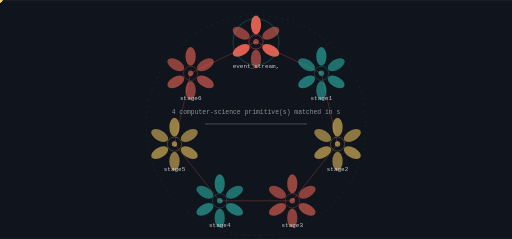
t = 0.00 s
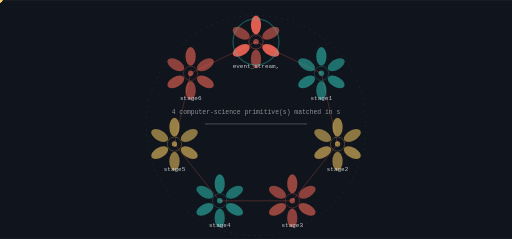
t = 1.41 s
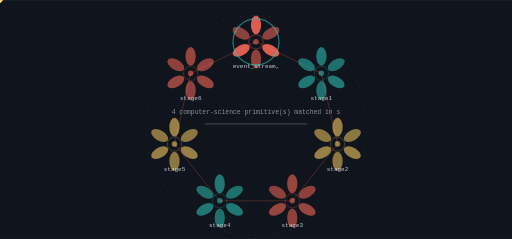
t = 3.36 s
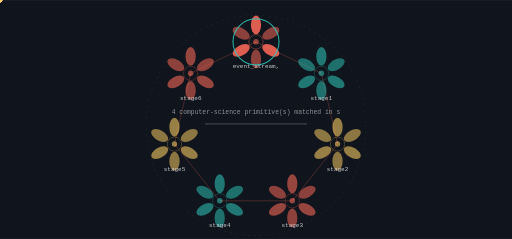
t = 4.95 s
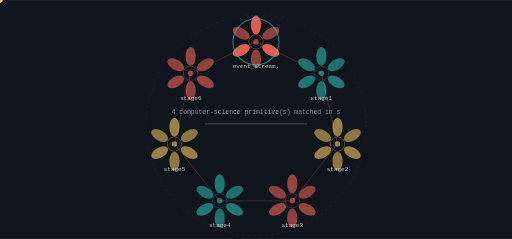
t = 6.72 s
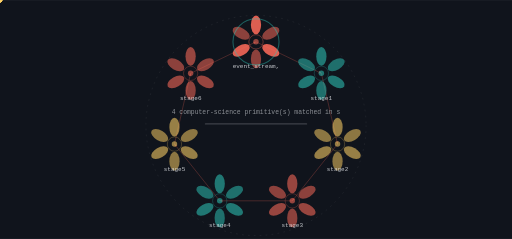
t = 8.31 s

The animated SVG that drew these frames (rendered in a browser with its animation timeline set to each time). Animation: 15 SMIL elements (animate=1,animateTransform=14); frames cover the first 8.31 s, repeats indefinitely.

<svg xmlns="http://www.w3.org/2000/svg" viewBox="0 0 1200 560" width="1200" height="560" role="img" aria-label="redwoud state machine">
<title>redwoud state machine</title>
<rect width="1200" height="560" fill="#10141c"/>
<defs><linearGradient id="gs" x1="0" y1="0" x2="1" y2="1"><stop offset="0%" stop-color="#ff6b5a"/><stop offset="100%" stop-color="#2ec4b6"/></linearGradient></defs><circle cx="600.00" cy="294.00" r="258.00" fill="none" stroke="rgba(242,245,249,0.140)" stroke-width="1.00" opacity="1.00" stroke-dasharray="4 10"/><line x1="600.00" y1="98.00" x2="753.24" y2="171.80" stroke="rgba(255,107,90,0.500)" stroke-width="2.00" opacity="0.55"/><polygon points="753.24,171.80 748.76,165.42 745.46,172.27" fill="rgba(255,107,90,0.500)" opacity="0.55"/><g opacity="0.9"><circle cx="0.00" cy="0.00" r="5.50" fill="#ffd166" opacity="1.00"/><animateTransform attributeName="transform" type="translate" values="600.00,98.00 753.24,171.80" dur="4.95s" begin="0.0s" repeatCount="indefinite" /><animateTransform attributeName="transform" type="translate" values="753.24,171.80 600.00,98.00" dur="4.95s" begin="2.475s" repeatCount="indefinite" /></g><line x1="753.24" y1="171.80" x2="791.09" y2="337.61" stroke="rgba(255,107,90,0.500)" stroke-width="2.00" opacity="0.55"/><polygon points="791.09,337.61 793.28,330.14 785.87,331.83" fill="rgba(255,107,90,0.500)" opacity="0.55"/><g opacity="0.9"><circle cx="0.00" cy="0.00" r="5.50" fill="#ffd166" opacity="1.00"/><animateTransform attributeName="transform" type="translate" values="753.24,171.80 791.09,337.61" dur="4.95s" begin="0.7071428571428572s" repeatCount="indefinite" /><animateTransform attributeName="transform" type="translate" values="791.09,337.61 753.24,171.80" dur="4.95s" begin="3.1821428571428574s" repeatCount="indefinite" /></g><line x1="791.09" y1="337.61" x2="685.04" y2="470.59" stroke="rgba(255,107,90,0.500)" stroke-width="2.00" opacity="0.55"/><polygon points="685.04,470.59 692.25,467.64 686.31,462.90" fill="rgba(255,107,90,0.500)" opacity="0.55"/><g opacity="0.9"><circle cx="0.00" cy="0.00" r="5.50" fill="#ffd166" opacity="1.00"/><animateTransform attributeName="transform" type="translate" values="791.09,337.61 685.04,470.59" dur="4.95s" begin="1.4142857142857144s" repeatCount="indefinite" /><animateTransform attributeName="transform" type="translate" values="685.04,470.59 791.09,337.61" dur="4.95s" begin="3.8892857142857142s" repeatCount="indefinite" /></g><line x1="685.04" y1="470.59" x2="514.96" y2="470.59" stroke="rgba(255,107,90,0.500)" stroke-width="2.00" opacity="0.55"/><polygon points="514.96,470.59 521.76,474.39 521.76,466.79" fill="rgba(255,107,90,0.500)" opacity="0.55"/><g opacity="0.9"><circle cx="0.00" cy="0.00" r="5.50" fill="#ffd166" opacity="1.00"/><animateTransform attributeName="transform" type="translate" values="685.04,470.59 514.96,470.59" dur="4.95s" begin="2.1214285714285714s" repeatCount="indefinite" /><animateTransform attributeName="transform" type="translate" values="514.96,470.59 685.04,470.59" dur="4.95s" begin="4.5964285714285715s" repeatCount="indefinite" /></g><line x1="514.96" y1="470.59" x2="408.91" y2="337.61" stroke="rgba(255,107,90,0.500)" stroke-width="2.00" opacity="0.55"/><polygon points="408.91,337.61 410.18,345.30 416.12,340.56" fill="rgba(255,107,90,0.500)" opacity="0.55"/><g opacity="0.9"><circle cx="0.00" cy="0.00" r="5.50" fill="#ffd166" opacity="1.00"/><animateTransform attributeName="transform" type="translate" values="514.96,470.59 408.91,337.61" dur="4.95s" begin="2.8285714285714287s" repeatCount="indefinite" /><animateTransform attributeName="transform" type="translate" values="408.91,337.61 514.96,470.59" dur="4.95s" begin="5.303571428571429s" repeatCount="indefinite" /></g><line x1="408.91" y1="337.61" x2="446.76" y2="171.80" stroke="rgba(255,107,90,0.500)" stroke-width="2.00" opacity="0.55"/><polygon points="446.76,171.80 441.54,177.58 448.95,179.27" fill="rgba(255,107,90,0.500)" opacity="0.55"/><g opacity="0.9"><circle cx="0.00" cy="0.00" r="5.50" fill="#ffd166" opacity="1.00"/><animateTransform attributeName="transform" type="translate" values="408.91,337.61 446.76,171.80" dur="4.95s" begin="3.535714285714286s" repeatCount="indefinite" /><animateTransform attributeName="transform" type="translate" values="446.76,171.80 408.91,337.61" dur="4.95s" begin="6.010714285714286s" repeatCount="indefinite" /></g><line x1="446.76" y1="171.80" x2="600.00" y2="98.00" stroke="rgba(255,107,90,0.500)" stroke-width="2.00" opacity="0.55"/><polygon points="600.00,98.00 592.22,97.53 595.52,104.37" fill="rgba(255,107,90,0.500)" opacity="0.55"/><g opacity="0.9"><circle cx="0.00" cy="0.00" r="5.50" fill="#ffd166" opacity="1.00"/><animateTransform attributeName="transform" type="translate" values="446.76,171.80 600.00,98.00" dur="4.95s" begin="4.242857142857143s" repeatCount="indefinite" /><animateTransform attributeName="transform" type="translate" values="600.00,98.00 446.76,171.80" dur="4.95s" begin="6.717857142857143s" repeatCount="indefinite" /></g><ellipse cx="600.00" cy="58.00" rx="12.00" ry="22.00" fill="rgba(255,107,90,0.900)" opacity="0.95" transform="rotate(0.0 600.00 58.00)"/><ellipse cx="634.64" cy="78.00" rx="12.00" ry="22.00" fill="rgba(255,107,90,0.550)" opacity="0.95" transform="rotate(60.0 634.64 78.00)"/><ellipse cx="634.64" cy="118.00" rx="12.00" ry="22.00" fill="rgba(255,107,90,0.900)" opacity="0.95" transform="rotate(120.0 634.64 118.00)"/><ellipse cx="600.00" cy="138.00" rx="12.00" ry="22.00" fill="rgba(255,107,90,0.550)" opacity="0.95" transform="rotate(180.0 600.00 138.00)"/><ellipse cx="565.36" cy="118.00" rx="12.00" ry="22.00" fill="rgba(255,107,90,0.900)" opacity="0.95" transform="rotate(240.0 565.36 118.00)"/><ellipse cx="565.36" cy="78.00" rx="12.00" ry="22.00" fill="rgba(255,107,90,0.550)" opacity="0.95" transform="rotate(300.0 565.36 78.00)"/><circle cx="600.00" cy="98.00" r="16.80" fill="none" stroke="rgba(255,107,90,0.900)" stroke-width="1.40" opacity="0.66"/><circle cx="600.00" cy="98.00" r="6.40" fill="rgba(255,107,90,0.550)" opacity="1.00"/><text x="600" y="160" font-family="ui-monospace,Menlo,monospace" font-size="14" fill="rgba(242,245,249,0.800)" text-anchor="middle">event_stream, </text><g><circle cx="600.00" cy="98.00" r="54.00" fill="none" stroke="#2ec4b6" stroke-width="2.40" opacity="0.90"/><animate attributeName="opacity" values="0.25;1.0;0.25" dur="9.9s" begin="0.0s" repeatCount="indefinite" /></g><ellipse cx="753.24" cy="131.80" rx="12.00" ry="22.00" fill="rgba(46,196,182,0.600)" opacity="0.95" transform="rotate(0.0 753.24 131.80)"/><ellipse cx="787.88" cy="151.80" rx="12.00" ry="22.00" fill="rgba(46,196,182,0.550)" opacity="0.95" transform="rotate(60.0 787.88 151.80)"/><ellipse cx="787.88" cy="191.80" rx="12.00" ry="22.00" fill="rgba(46,196,182,0.600)" opacity="0.95" transform="rotate(120.0 787.88 191.80)"/><ellipse cx="753.24" cy="211.80" rx="12.00" ry="22.00" fill="rgba(46,196,182,0.550)" opacity="0.95" transform="rotate(180.0 753.24 211.80)"/><ellipse cx="718.60" cy="191.80" rx="12.00" ry="22.00" fill="rgba(46,196,182,0.600)" opacity="0.95" transform="rotate(240.0 718.60 191.80)"/><ellipse cx="718.60" cy="151.80" rx="12.00" ry="22.00" fill="rgba(46,196,182,0.550)" opacity="0.95" transform="rotate(300.0 718.60 151.80)"/><circle cx="753.24" cy="171.80" r="16.80" fill="none" stroke="rgba(46,196,182,0.600)" stroke-width="1.40" opacity="0.66"/><circle cx="753.24" cy="171.80" r="6.40" fill="rgba(46,196,182,0.550)" opacity="1.00"/><text x="753" y="234" font-family="ui-monospace,Menlo,monospace" font-size="14" fill="rgba(242,245,249,0.800)" text-anchor="middle">stage1</text><ellipse cx="791.09" cy="297.61" rx="12.00" ry="22.00" fill="rgba(255,209,102,0.600)" opacity="0.95" transform="rotate(0.0 791.09 297.61)"/><ellipse cx="825.73" cy="317.61" rx="12.00" ry="22.00" fill="rgba(255,209,102,0.550)" opacity="0.95" transform="rotate(60.0 825.73 317.61)"/><ellipse cx="825.73" cy="357.61" rx="12.00" ry="22.00" fill="rgba(255,209,102,0.600)" opacity="0.95" transform="rotate(120.0 825.73 357.61)"/><ellipse cx="791.09" cy="377.61" rx="12.00" ry="22.00" fill="rgba(255,209,102,0.550)" opacity="0.95" transform="rotate(180.0 791.09 377.61)"/><ellipse cx="756.44" cy="357.61" rx="12.00" ry="22.00" fill="rgba(255,209,102,0.600)" opacity="0.95" transform="rotate(240.0 756.44 357.61)"/><ellipse cx="756.44" cy="317.61" rx="12.00" ry="22.00" fill="rgba(255,209,102,0.550)" opacity="0.95" transform="rotate(300.0 756.44 317.61)"/><circle cx="791.09" cy="337.61" r="16.80" fill="none" stroke="rgba(255,209,102,0.600)" stroke-width="1.40" opacity="0.66"/><circle cx="791.09" cy="337.61" r="6.40" fill="rgba(255,209,102,0.550)" opacity="1.00"/><text x="791" y="400" font-family="ui-monospace,Menlo,monospace" font-size="14" fill="rgba(242,245,249,0.800)" text-anchor="middle">stage2</text><ellipse cx="685.04" cy="430.59" rx="12.00" ry="22.00" fill="rgba(255,107,90,0.600)" opacity="0.95" transform="rotate(0.0 685.04 430.59)"/><ellipse cx="719.68" cy="450.59" rx="12.00" ry="22.00" fill="rgba(255,107,90,0.550)" opacity="0.95" transform="rotate(60.0 719.68 450.59)"/><ellipse cx="719.68" cy="490.59" rx="12.00" ry="22.00" fill="rgba(255,107,90,0.600)" opacity="0.95" transform="rotate(120.0 719.68 490.59)"/><ellipse cx="685.04" cy="510.59" rx="12.00" ry="22.00" fill="rgba(255,107,90,0.550)" opacity="0.95" transform="rotate(180.0 685.04 510.59)"/><ellipse cx="650.40" cy="490.59" rx="12.00" ry="22.00" fill="rgba(255,107,90,0.600)" opacity="0.95" transform="rotate(240.0 650.40 490.59)"/><ellipse cx="650.40" cy="450.59" rx="12.00" ry="22.00" fill="rgba(255,107,90,0.550)" opacity="0.95" transform="rotate(300.0 650.40 450.59)"/><circle cx="685.04" cy="470.59" r="16.80" fill="none" stroke="rgba(255,107,90,0.600)" stroke-width="1.40" opacity="0.66"/><circle cx="685.04" cy="470.59" r="6.40" fill="rgba(255,107,90,0.550)" opacity="1.00"/><text x="685" y="533" font-family="ui-monospace,Menlo,monospace" font-size="14" fill="rgba(242,245,249,0.800)" text-anchor="middle">stage3</text><ellipse cx="514.96" cy="430.59" rx="12.00" ry="22.00" fill="rgba(46,196,182,0.600)" opacity="0.95" transform="rotate(0.0 514.96 430.59)"/><ellipse cx="549.60" cy="450.59" rx="12.00" ry="22.00" fill="rgba(46,196,182,0.550)" opacity="0.95" transform="rotate(60.0 549.60 450.59)"/><ellipse cx="549.60" cy="490.59" rx="12.00" ry="22.00" fill="rgba(46,196,182,0.600)" opacity="0.95" transform="rotate(120.0 549.60 490.59)"/><ellipse cx="514.96" cy="510.59" rx="12.00" ry="22.00" fill="rgba(46,196,182,0.550)" opacity="0.95" transform="rotate(180.0 514.96 510.59)"/><ellipse cx="480.32" cy="490.59" rx="12.00" ry="22.00" fill="rgba(46,196,182,0.600)" opacity="0.95" transform="rotate(240.0 480.32 490.59)"/><ellipse cx="480.32" cy="450.59" rx="12.00" ry="22.00" fill="rgba(46,196,182,0.550)" opacity="0.95" transform="rotate(300.0 480.32 450.59)"/><circle cx="514.96" cy="470.59" r="16.80" fill="none" stroke="rgba(46,196,182,0.600)" stroke-width="1.40" opacity="0.66"/><circle cx="514.96" cy="470.59" r="6.40" fill="rgba(46,196,182,0.550)" opacity="1.00"/><text x="515" y="533" font-family="ui-monospace,Menlo,monospace" font-size="14" fill="rgba(242,245,249,0.800)" text-anchor="middle">stage4</text><ellipse cx="408.91" cy="297.61" rx="12.00" ry="22.00" fill="rgba(255,209,102,0.600)" opacity="0.95" transform="rotate(0.0 408.91 297.61)"/><ellipse cx="443.56" cy="317.61" rx="12.00" ry="22.00" fill="rgba(255,209,102,0.550)" opacity="0.95" transform="rotate(60.0 443.56 317.61)"/><ellipse cx="443.56" cy="357.61" rx="12.00" ry="22.00" fill="rgba(255,209,102,0.600)" opacity="0.95" transform="rotate(120.0 443.56 357.61)"/><ellipse cx="408.91" cy="377.61" rx="12.00" ry="22.00" fill="rgba(255,209,102,0.550)" opacity="0.95" transform="rotate(180.0 408.91 377.61)"/><ellipse cx="374.27" cy="357.61" rx="12.00" ry="22.00" fill="rgba(255,209,102,0.600)" opacity="0.95" transform="rotate(240.0 374.27 357.61)"/><ellipse cx="374.27" cy="317.61" rx="12.00" ry="22.00" fill="rgba(255,209,102,0.550)" opacity="0.95" transform="rotate(300.0 374.27 317.61)"/><circle cx="408.91" cy="337.61" r="16.80" fill="none" stroke="rgba(255,209,102,0.600)" stroke-width="1.40" opacity="0.66"/><circle cx="408.91" cy="337.61" r="6.40" fill="rgba(255,209,102,0.550)" opacity="1.00"/><text x="409" y="400" font-family="ui-monospace,Menlo,monospace" font-size="14" fill="rgba(242,245,249,0.800)" text-anchor="middle">stage5</text><ellipse cx="446.76" cy="131.80" rx="12.00" ry="22.00" fill="rgba(255,107,90,0.600)" opacity="0.95" transform="rotate(0.0 446.76 131.80)"/><ellipse cx="481.40" cy="151.80" rx="12.00" ry="22.00" fill="rgba(255,107,90,0.550)" opacity="0.95" transform="rotate(60.0 481.40 151.80)"/><ellipse cx="481.40" cy="191.80" rx="12.00" ry="22.00" fill="rgba(255,107,90,0.600)" opacity="0.95" transform="rotate(120.0 481.40 191.80)"/><ellipse cx="446.76" cy="211.80" rx="12.00" ry="22.00" fill="rgba(255,107,90,0.550)" opacity="0.95" transform="rotate(180.0 446.76 211.80)"/><ellipse cx="412.12" cy="191.80" rx="12.00" ry="22.00" fill="rgba(255,107,90,0.600)" opacity="0.95" transform="rotate(240.0 412.12 191.80)"/><ellipse cx="412.12" cy="151.80" rx="12.00" ry="22.00" fill="rgba(255,107,90,0.550)" opacity="0.95" transform="rotate(300.0 412.12 151.80)"/><circle cx="446.76" cy="171.80" r="16.80" fill="none" stroke="rgba(255,107,90,0.600)" stroke-width="1.40" opacity="0.66"/><circle cx="446.76" cy="171.80" r="6.40" fill="rgba(255,107,90,0.550)" opacity="1.00"/><text x="447" y="234" font-family="ui-monospace,Menlo,monospace" font-size="14" fill="rgba(242,245,249,0.800)" text-anchor="middle">stage6</text><rect x="480.00" y="289.00" width="240.00" height="3.00" rx="2.00" fill="rgba(242,245,249,0.200)" opacity="1.00"/><text x="600" y="268" font-family="ui-monospace,Menlo,monospace" font-size="15" fill="rgba(242,245,249,0.550)" text-anchor="middle">4 computer-science primitive(s) matched in s</text>
</svg>
